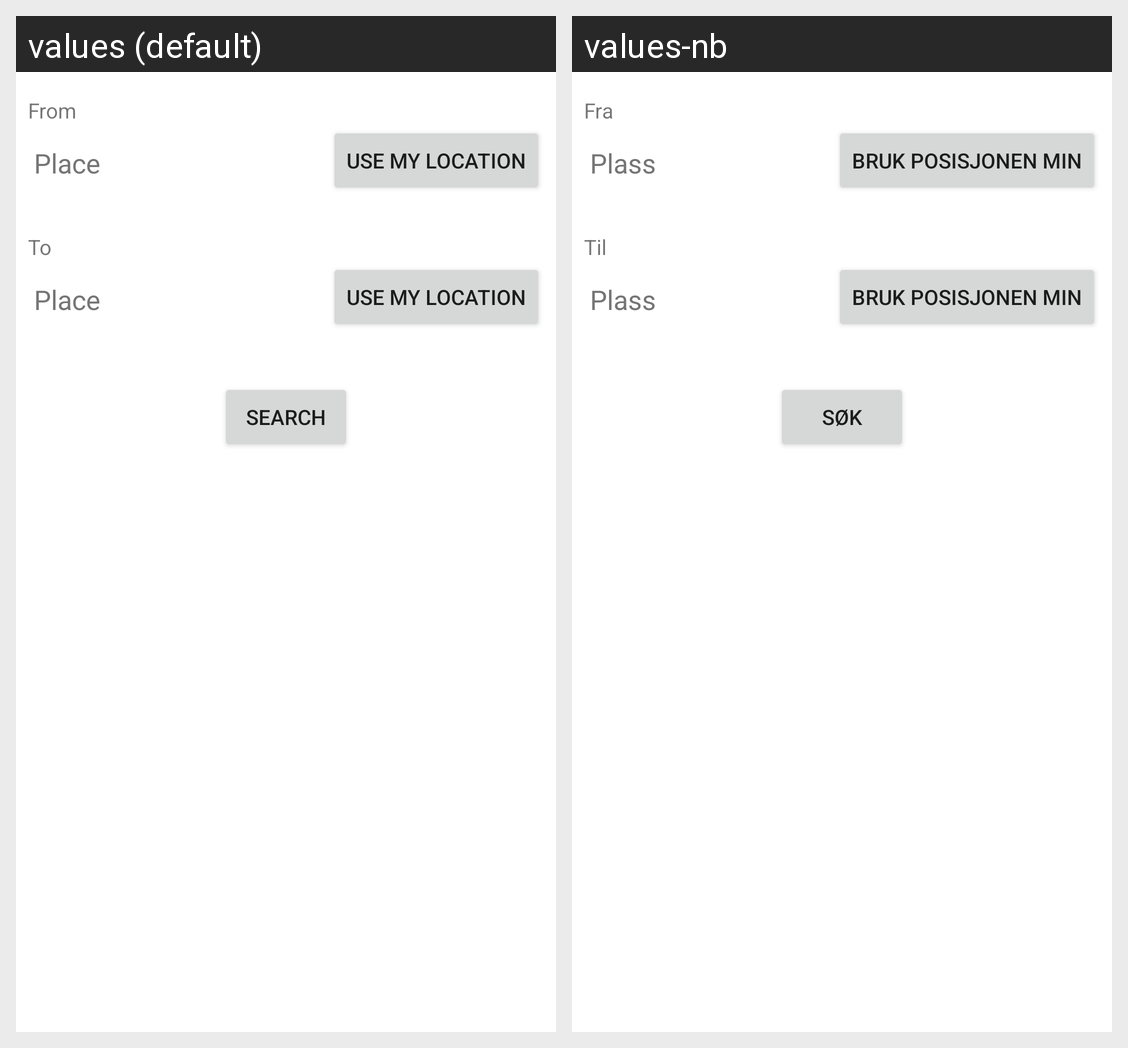

This grid shows one Android layout under two languages. Give, for every string resource on the screen, its name, the default text and each shown locale's text.
Android screen res/layout/fragment_search_location.xml rendered under 2 locales, left to right: values (default), values-nb. Device: Nexus 5 (rendered at 1080×1920; each locale shown at half size, 540×960, under a caption strip naming it); theme Theme.Walkability.
Strings drawn on this screen, with the default value and each locale's value (text and hints the layout hard-codes, and strings that could not be matched under every locale, appear in the picture but are not listed):

from
  values: From
  values-nb: Fra

place
  values: Place
  values-nb: Plass

to
  values: To
  values-nb: Til

myLocation
  values: Use my location
  values-nb: Bruk posisjonen min

search
  values: Search
  values-nb: Søk
